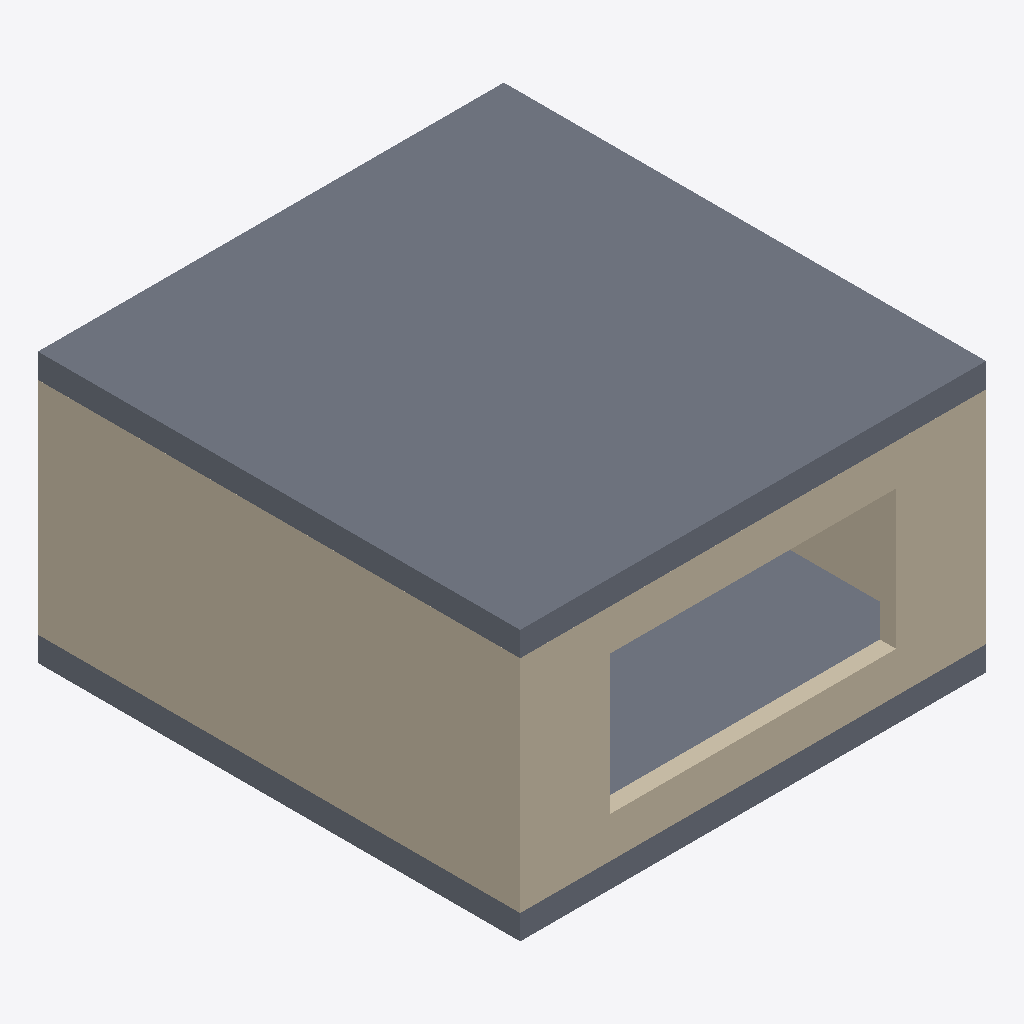
Isometric view of an IFC building model (IFC-SPF (STEP), schema IFC4X3, length unit millimetre), seen from the south-west, elements coloured by IFC class (only those large enough to see are counted): 3 walls (beige), 2 slabs (grey).
Extent 5.7 m × 5.9 m × 3.3 m (x, y, z). Storeys (2): L1 at 0.00 m; L2 at 3.00 m. Elements (6): 4 IfcWall, 2 IfcSlab.

HEADER;
FILE_DESCRIPTION(('ViewDefinition [CoordinationView]','RevitIdentifiers [ContentGUID: cbb0ae2e-6350-4225-8ca4-af668662c38d, VersionGUID: f814880f-ae80-4be8-8bf2-4ded5fc3cad6, NumberOfSaves: 41]','CoordinateReference [CoordinateBase: Shared Coordinates]'),'2;1');
FILE_NAME('02_00_013.ifc','2026-01-19T15:52:34+01:00',(''),(''),'ODA SDAI 24.6','Autodesk Revit 24.3.30.11 (ENU) - IFC 24.3.30.11','');
FILE_SCHEMA(('IFC4X3'));
ENDSEC;
DATA;
#27=IFCPROJECT('3BiAukOr129OoahsPvdJnz',#18,'Project Number',$,$,'Project Name','Project Status',(#22),#360);
#42=IFCSITE('3BiAukOr129OoahsPvdJn$',#18,'Default',$,$,#41,$,$,.ELEMENT.,(42,21,31,401672),(-71,-3,-24,-345703),0.0,$,$);
#32=IFCBUILDING('3BiAukOr129OoahsPvdJny',#18,'Building Name',$,$,#30,$,'Building Name',.ELEMENT.,$,$,#31);
#35=IFCBUILDINGSTOREY('2JF4e6axWHqu3u0C1FZlmi',#18,'L1',$,'Level:8mm Head',#34,$,'L1',.ELEMENT.,0.0);
#39=IFCBUILDINGSTOREY('1ZGO8hrFCHqw0v0026FpFv',#18,'L2',$,'Level:8mm Head',#38,$,'L2',.ELEMENT.,3000.0);
#274=IFCSLAB('2QnDw_VXDDCuQkmhJiHknY',#18,'Floor:Generic - 300mm - Filled:1622076',$,'Floor:Generic - 300mm - Filled',#261,#273,'1622076',.FLOOR.);
#166=IFCWALL('2QnDw_VXDDCuQkmhJiHfUy',#18,'Basic Wall:Generic - 200mm:1620962',$,'Basic Wall:Generic - 200mm',#141,#165,'1620962',.NOTDEFINED.);
#232=IFCWALL('2QnDw_VXDDCuQkmhJiHfAd',#18,'Basic Wall:Generic - 200mm:1621753',$,'Basic Wall:Generic - 200mm',#209,#231,'1621753',.NOTDEFINED.);
#307=IFCSLAB('2QnDw_VXDDCuQkmhJiHkpM',#18,'Floor:Generic - 300mm - Filled:1622152',$,'Floor:Generic - 300mm - Filled',#297,#306,'1622152',.FLOOR.);
#117=IFCWALL('3BWdP87i9Ef9$qXUk0QtIo',#18,'Basic Wall:Generic - 200mm:1612261',$,'Basic Wall:Generic - 200mm',#89,#116,'1612261',.NOTDEFINED.);
ENDSEC;
